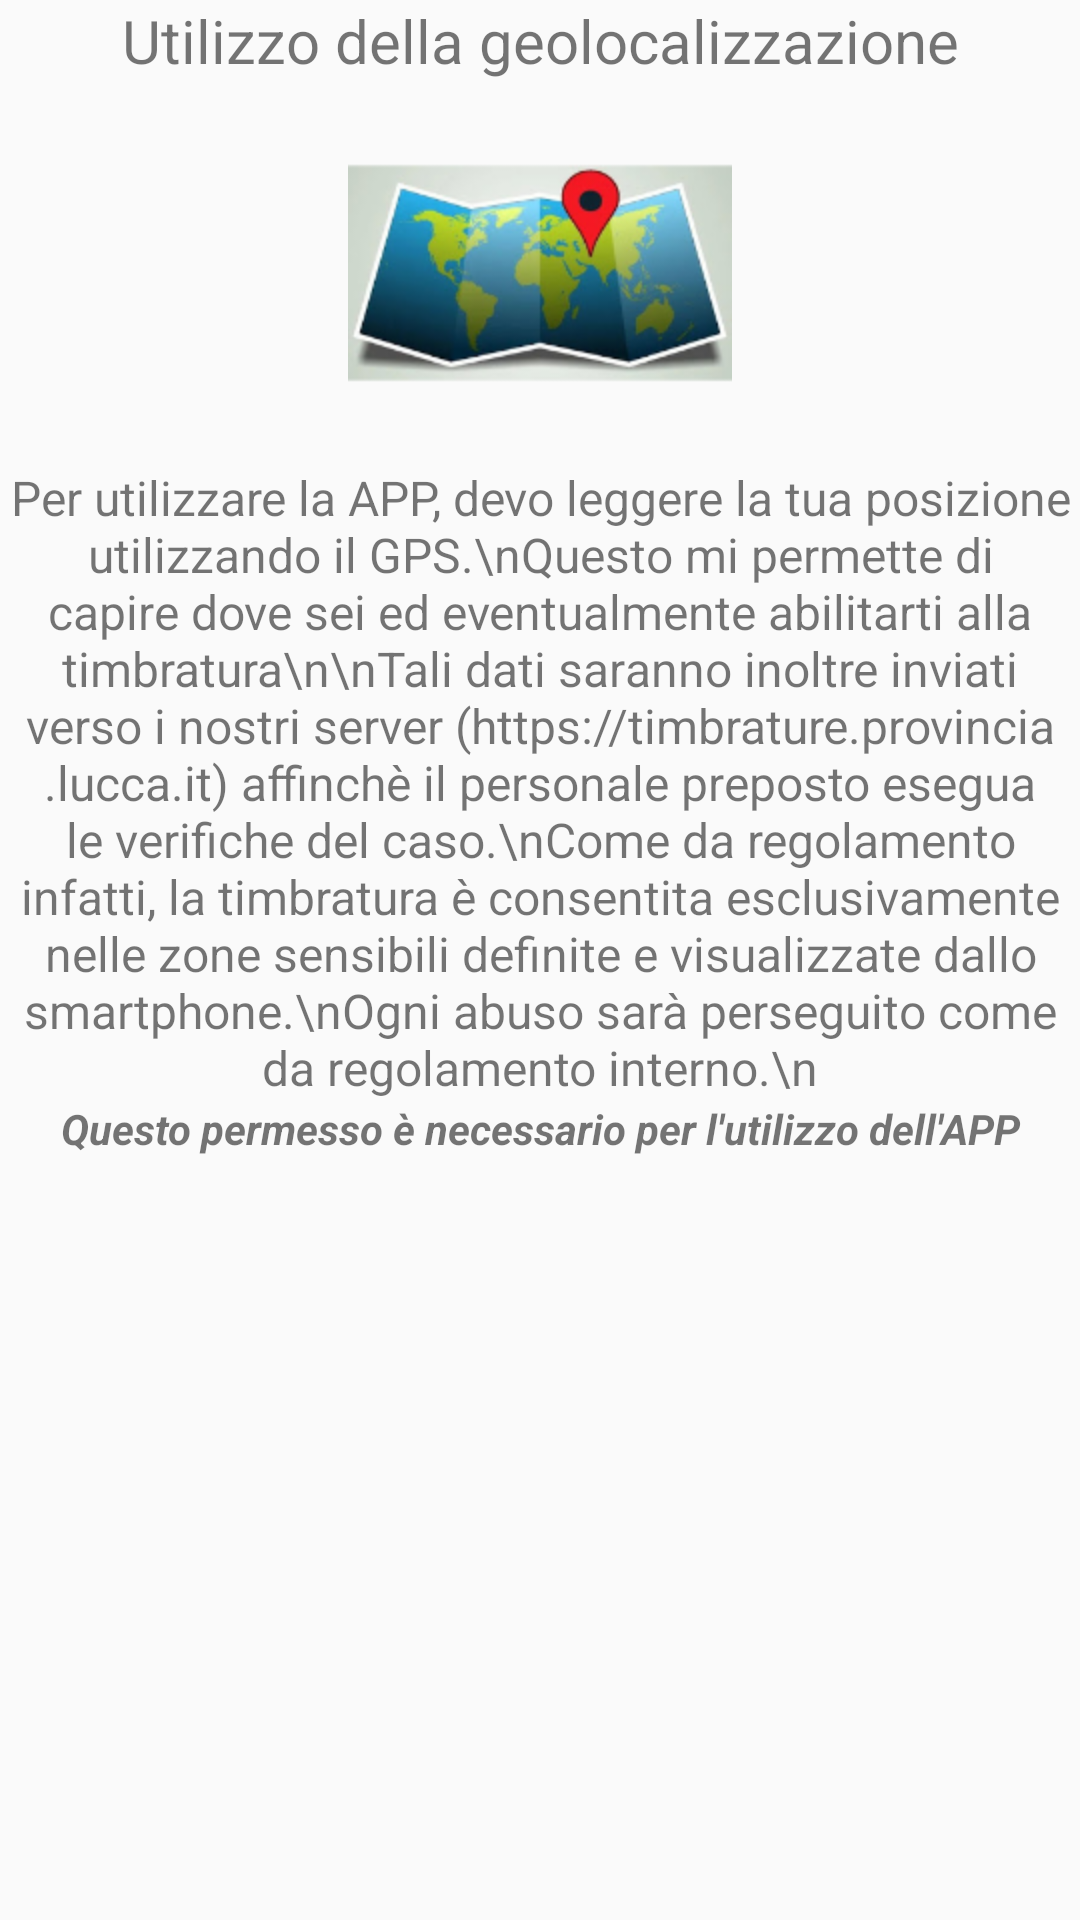

This screen was rendered from an Android layout file. Write that file and the resources it references.
<!-- AndroidManifest.xml: application theme AppTheme -->
<!-- res/layout/prominent_disclosure_access_fine_location.xml -->
<?xml version="1.0" encoding="utf-8"?>
<ScrollView
    xmlns:android="http://schemas.android.com/apk/res/android"
    android:layout_width="match_parent"
    android:layout_height="match_parent"
    android:layout_margin="8dp"
    android:fillViewport="true" >

    <LinearLayout xmlns:android="http://schemas.android.com/apk/res/android"
    xmlns:app="http://schemas.android.com/apk/res-auto"
    xmlns:tools="http://schemas.android.com/tools"
    android:orientation="vertical"
    android:layout_width="match_parent"
    android:layout_height="match_parent">


    <TextView
        android:id="@+id/textView3"
        android:layout_width="match_parent"
        android:layout_height="wrap_content"
        android:textSize="@dimen/large_text_size"
        android:textAlignment="center"
        android:text="Utilizzo della geolocalizzazione" />

    <ImageView
        android:id="@+id/imageView"
        android:layout_width="128sp"
        android:layout_height="128sp"
        android:layout_gravity="center"
        app:srcCompat="@drawable/ic_geolocalizzazione" />

    <TextView
        android:id="@+id/textView4"
        android:layout_width="match_parent"
        android:layout_height="wrap_content"
        android:text="Per utilizzare la APP, devo leggere la tua posizione utilizzando il GPS.\nQuesto mi permette di capire dove sei ed eventualmente abilitarti alla timbratura\n\nTali dati saranno inoltre inviati verso i nostri server (https://timbrature.provincia.lucca.it) affinchè il personale preposto esegua le verifiche del caso.\nCome da regolamento infatti, la timbratura è consentita esclusivamente nelle zone sensibili definite e visualizzate dallo smartphone.\nOgni abuso sarà perseguito come da regolamento interno.\n"
        android:textSize="@dimen/small_text_size"
        android:textAlignment="center" />

    <TextView
        android:id="@+id/textView5"
        android:layout_width="match_parent"
        android:layout_height="wrap_content"
        android:text="Questo permesso è necessario per l'utilizzo dell'APP"
        android:textSize="@dimen/very_small_text_size"
        android:textStyle="bold|italic"

        android:textAlignment="center" />

</LinearLayout>

</ScrollView>
<!-- resources referenced by this layout -->
<resources>
  <dimen name="large_text_size">20sp</dimen>
  <dimen name="small_text_size">16sp</dimen>
  <dimen name="very_small_text_size">14sp</dimen>
  <!-- drawable ic_geolocalizzazione: png bitmap (drawable-hdpi, 15459 bytes) -->
  <style name="AppTheme" parent="Theme.AppCompat.Light.DarkActionBar">
          
          <item name="colorPrimary">#47A0FF</item>
          <item name="colorPrimaryDark">#001B6E</item>
          <item name="colorAccent">@color/colorAccent</item>
          <item name="windowActionBar">false</item>
          <item name="windowNoTitle">true</item>
      </style>
  <color name="colorAccent">#D81B60</color>
</resources>
